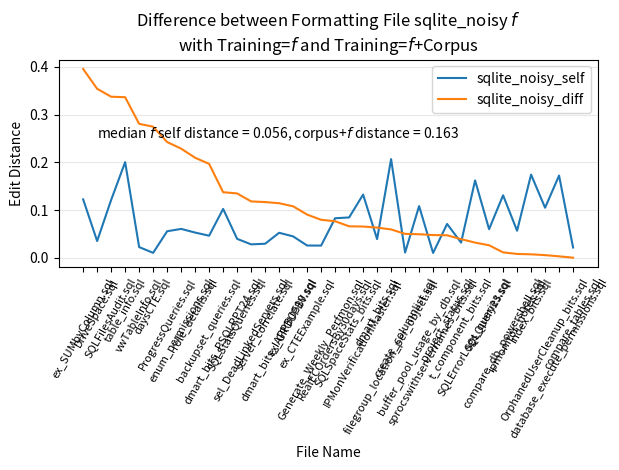

Source code (Python): (Note: this script raises an exception after producing the figure.)
#
# AUTO-GENERATED FILE. DO NOT EDIT
# CodeBuff 1.4.12 'Wed May 11 16:15:59 PDT 2016'
#
import matplotlib.pyplot as plt
import numpy as np

fig = plt.figure()
ax = plt.subplot(111)
labels = ["backupset_queries.sql", "buffer_pool_usage_by_db.sql", "compare_db_powershell.sql", "compare_tables.sql", "create_columnlist.sql", "database_execute_permissions.sql", "daysCTE.sql", "dmart_bits.sql", "dmart_bits_IAPPBO510.sql", "dmart_bits_PSQLRPT24.sql", "DriveSpace.sql", "enum_permissions.sql", "ex_CTEExample.sql", "ex_GROUPBY.sql", "ex_SUMbyColumn.sql", "filegroup_location_per_object.sql", "Generate_Weekly_Perfmon.sql", "index_bits.sql", "ipmonitor_notes.sql", "IPMonVerificationMaster.sql", "OrphanedUserCleanup_bits.sql", "ProgressQueries.sql", "project_status.sql", "RealECOrdersBy30days.sql", "role_details.sql", "sel_DeadLinkedServers.sql", "server_correlate.sql", "sprocswithservernames_bits.sql", "SQLErrorLogs_queries.sql", "SQLFilesAudit.sql", "SQLQuery23.sql", "SQLSpaceStats_bits.sql", "SQLStatsQueries.sql", "t_component_bits.sql", "table_info.sql", "vwTableInfo.sql"]
N = len(labels)

featureIndexes = range(0,N)
sqlite_noisy_self = [0.046370476, 0.108364016, 0.13098526, 0.021666666, 0.011173184, 0.17230274, 0.010526316, 0.03926771, 0.05249842, 0.102492034, 0.035252646, 0.060654428, 0.02588066, 0.044977512, 0.12247839, 0.20668058, 0.0256917, 0.1743346, 0.056809906, 0.1325111, 0.104961835, 0.05569081, 0.07094595, 0.082965575, 0.052991454, 0.028301887, 0.029579658, 0.01033295, 0.16213922, 0.121239744, 0.060066007, 0.08460076, 0.03980764, 0.03195311, 0.20037486, 0.02259887]
sqlite_noisy_corpus = [0.24305004, 0.15781167, 0.1424954, 0.022033898, 0.061452515, 0.17552336, 0.28515625, 0.10266439, 0.16691616, 0.23998, 0.38921282, 0.289288, 0.116498314, 0.15292354, 0.5179153, 0.26617953, 0.10536649, 0.16690826, 0.06506433, 0.1981253, 0.110687025, 0.2981409, 0.11824324, 0.15963607, 0.26258823, 0.14650767, 0.14637682, 0.058114037, 0.19410746, 0.45858267, 0.086468644, 0.1506654, 0.17465416, 0.0711344, 0.536683, 0.3031768]
sqlite_noisy_diff = np.abs(np.subtract(sqlite_noisy_self, sqlite_noisy_corpus))

all = zip(sqlite_noisy_self, sqlite_noisy_corpus, sqlite_noisy_diff, labels)
all = sorted(all, key=lambda x : x[2], reverse=True)
sqlite_noisy_self, sqlite_noisy_corpus, sqlite_noisy_diff, labels = zip(*all)

ax.plot(featureIndexes, sqlite_noisy_self, label="sqlite_noisy_self")
#ax.plot(featureIndexes, sqlite_noisy_corpus, label="sqlite_noisy_corpus")
ax.plot(featureIndexes, sqlite_noisy_diff, label="sqlite_noisy_diff")
ax.set_xticklabels(labels, rotation=60, fontsize=8)
plt.xticks(featureIndexes, labels, rotation=60)
ax.yaxis.grid(True, linestyle='-', which='major', color='lightgrey', alpha=0.5)

ax.text(1, .25, 'median $f$ self distance = %5.3f, corpus+$f$ distance = %5.3f' %    (np.median(sqlite_noisy_self),np.median(sqlite_noisy_corpus)))
ax.set_xlabel("File Name")
ax.set_ylabel("Edit Distance")
ax.set_title("Difference between Formatting File sqlite_noisy $f$\nwith Training=$f$ and Training=$f$+Corpus")
plt.legend()
plt.tight_layout()
fig.savefig("images/sqlite_noisy_one_file_capture.pdf", format='pdf')
plt.show()
